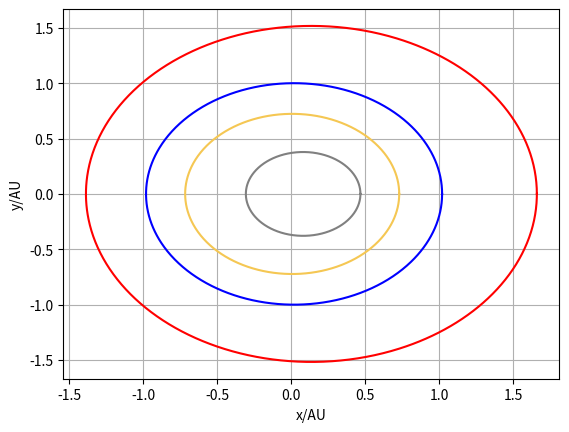

The matplotlib source for this figure:
import pandas as pd
import numpy as np
import math
import matplotlib.pyplot as plt
from matplotlib.animation import FuncAnimation
from itertools import count


def ellipse(major_axis, eccentricity, name, color):
    tracex = [] 
    tracey = []

    for i in range(1000):
        x = i*360/999
        # x = (2*math.pi*i/9)/period

        radius = (major_axis*(1-(eccentricity**2)))/(1-(eccentricity*np.cos(math.radians(x))))
        tracex.append(radius*np.cos(math.radians(x)))
        tracey.append(radius*np.sin(math.radians(x)))
    
    plt.plot(tracex, tracey, label=name, color=color)

planets = [ #Major axis, eccentricity, period, name, color, tracex, tracey
    [0.387, 0.21, 0.241,"Mercury", "grey",   ],
    [0.723, 0.01, 0.615,"Venus",   "#f5c753", ],
    [1.000, 0.02, 1.000,"Earth",   "blue",   ],
    [1.523, 0.09, 1.881,"Mars",    "red",    ],
    ]

# planets = [
#     [5.202,   0.05, 11.861, "Juipter", "#f5e253"],
#     [9.576,   0.06, 29.628, "Saturn",  "orange"],
#     [19.293,  0.05, 84.747, "Uranus",  "lightblue"],
#     [30.246,  0.01, 166.344,"Neptune", "blue"],
#     [39.509,  0.25, 248.348,"Pluto", "peru"],
# ]

for i in range(len(planets)):
    ellipse(planets[i][0], planets[i][1], planets[i][3], planets[i][4])


index = count()

def animate(frame):
    plt.cla()
    for i in range(len(planets)):
        ellipse(planets[i][0], planets[i][1], planets[i][3], planets[i][4])
    
    for i in range(len(planets)):

        major_axis, period, eccentricity, name, color,= planets[i][0], planets[i][2], planets[i][1], planets[i][3], planets[i][4]

        x = (2*math.pi*frame)/period

        radius = (major_axis*(1-(eccentricity**2)))/(1-(eccentricity*np.cos(math.radians(x))))
        tracex = (radius*np.cos(math.radians(x)))
        tracey = (radius*np.sin(math.radians(x)))

        plt.plot(tracex, tracey, 'o', color=color)
    print(frame)
    plt.legend(loc='upper left')
    plt.tight_layout()



ani = FuncAnimation(plt.gcf(), animate, interval=100)


plt.xlabel("x/AU")
plt.ylabel("y/AU")
plt.grid()
plt.show()






